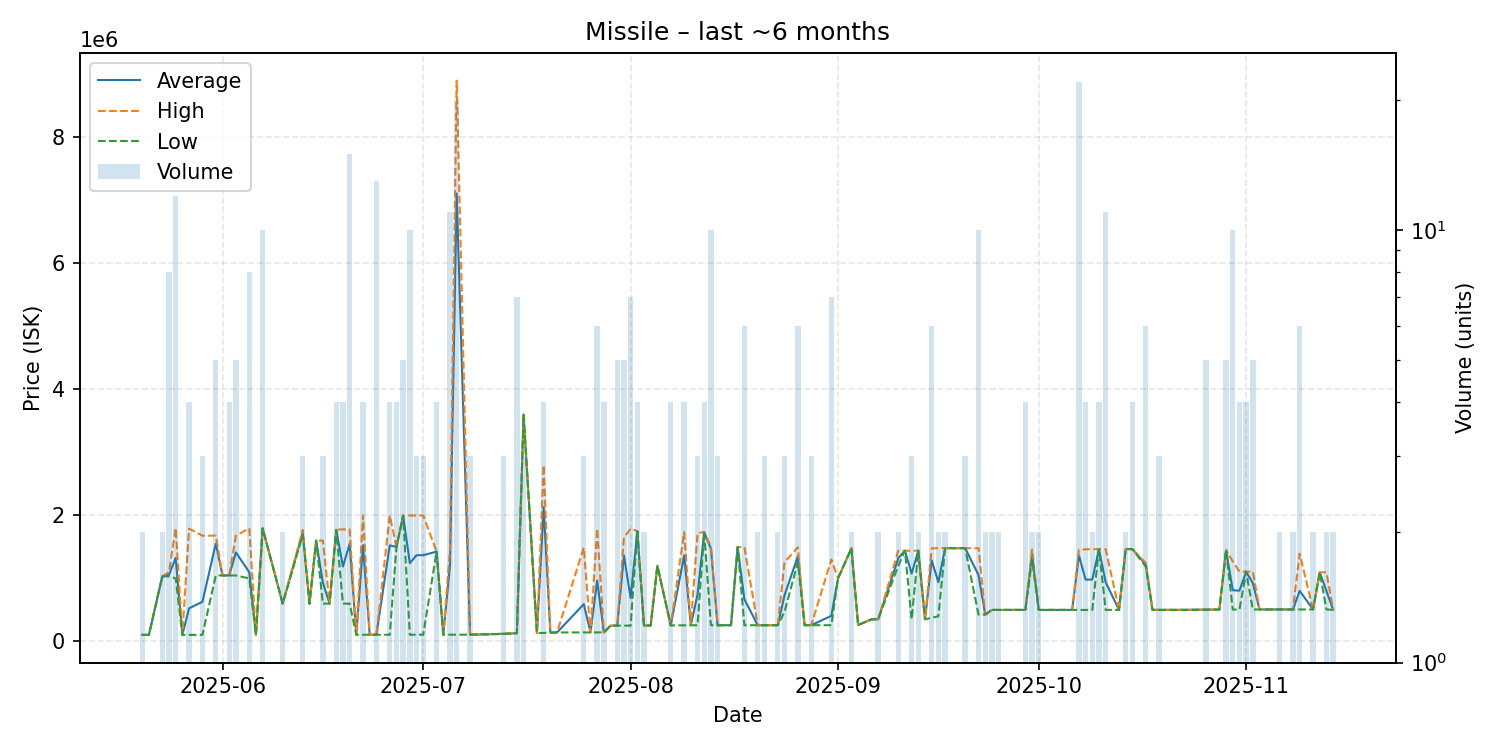

The table this chart was drawn from, first rows:
date, average, highest, lowest, order_count, volume
2025-05-20, 104000, 104000, 104000, 1, 2
2025-05-21, 104000, 104000, 104000, 1, 1
2025-05-23, 1031500, 1032000, 1031000, 2, 2
2025-05-24, 1057750, 1099000, 1033000, 5, 8
2025-05-25, 1324417, 1798000, 1000000, 5, 12
2025-05-26, 104100, 104100, 104100, 1, 1
2025-05-27, 525575, 1790000, 104100, 2, 4
2025-05-29, 628733, 1678000, 104100, 3, 3
2025-05-31, 1552600, 1679000, 1047000, 3, 5
2025-06-01, 1047000, 1047000, 1047000, 1, 1
2025-06-02, 1047000, 1047000, 1047000, 4, 4
2025-06-03, 1412400, 1678000, 1047000, 5, 5
2025-06-05, 1099500, 1796000, 1000000, 8, 8
2025-06-06, 105400, 105400, 105400, 1, 1
2025-06-07, 1794900, 1795000, 1794000, 3, 10
2025-06-10, 600000, 600000, 600000, 2, 2
2025-06-13, 1723000, 1770000, 1699500, 3, 3
2025-06-14, 600000, 600000, 600000, 1, 1
2025-06-15, 1600000, 1600000, 1600000, 1, 1
2025-06-16, 933667, 1601000, 600000, 3, 3
2025-06-17, 600000, 600000, 600000, 1, 1
2025-06-18, 1771500, 1776000, 1770000, 2, 4
2025-06-19, 1188750, 1777500, 600000, 3, 4
2025-06-20, 1547140, 1778500, 600000, 11, 15
2025-06-21, 105700, 105700, 105700, 1, 1
2025-06-22, 1525675, 1999000, 105700, 2, 4
2025-06-23, 105700, 105700, 105700, 1, 1
2025-06-24, 105700, 105700, 105700, 6, 13
2025-06-26, 1524675, 1998000, 105700, 4, 4
2025-06-27, 1500000, 1500000, 1500000, 1, 4
2025-06-28, 1996400, 1998000, 1994500, 4, 5
2025-06-29, 1241710, 1999000, 106000, 5, 10
2025-06-30, 1368133, 1999000, 106400, 2, 3
2025-07-01, 1368200, 1999000, 106600, 3, 3
2025-07-03, 1425250, 1426000, 1425000, 2, 4
2025-07-04, 106800, 106800, 106800, 1, 1
2025-07-05, 1205509, 1450000, 106800, 7, 11
2025-07-06, 7108815, 8899000, 106800, 7, 20
2025-07-08, 106900, 106900, 106900, 3, 3
2025-07-10, 111300, 111300, 111300, 1, 1
2025-07-12, 117000, 117000, 117000, 1, 1
2025-07-13, 121667, 125000, 120000, 3, 3
2025-07-15, 130000, 130000, 130000, 1, 7
2025-07-16, 3599000, 3599000, 3599000, 3, 3
2025-07-18, 132200, 132200, 132200, 1, 1
2025-07-19, 2132500, 2798000, 135000, 4, 4
2025-07-20, 141000, 141000, 141000, 1, 1
2025-07-21, 142200, 142200, 142200, 1, 1
2025-07-25, 591433, 1490000, 142150, 3, 3
2025-07-26, 142800, 142800, 142800, 1, 1
2025-07-27, 966250, 1790000, 142800, 6, 6
2025-07-28, 143375, 143550, 143200, 3, 4
2025-07-29, 250000, 250000, 250000, 1, 1
2025-07-30, 250720, 250900, 250600, 4, 5
2025-07-31, 1364820, 1643500, 251100, 5, 5
2025-08-01, 690686, 1789500, 251200, 5, 7
2025-08-02, 1750000, 1750000, 1750000, 1, 4
2025-08-03, 252450, 252500, 252400, 2, 2
2025-08-04, 253200, 253200, 253200, 1, 1
2025-08-05, 1201000, 1201000, 1201000, 1, 1
... 73 more rows
